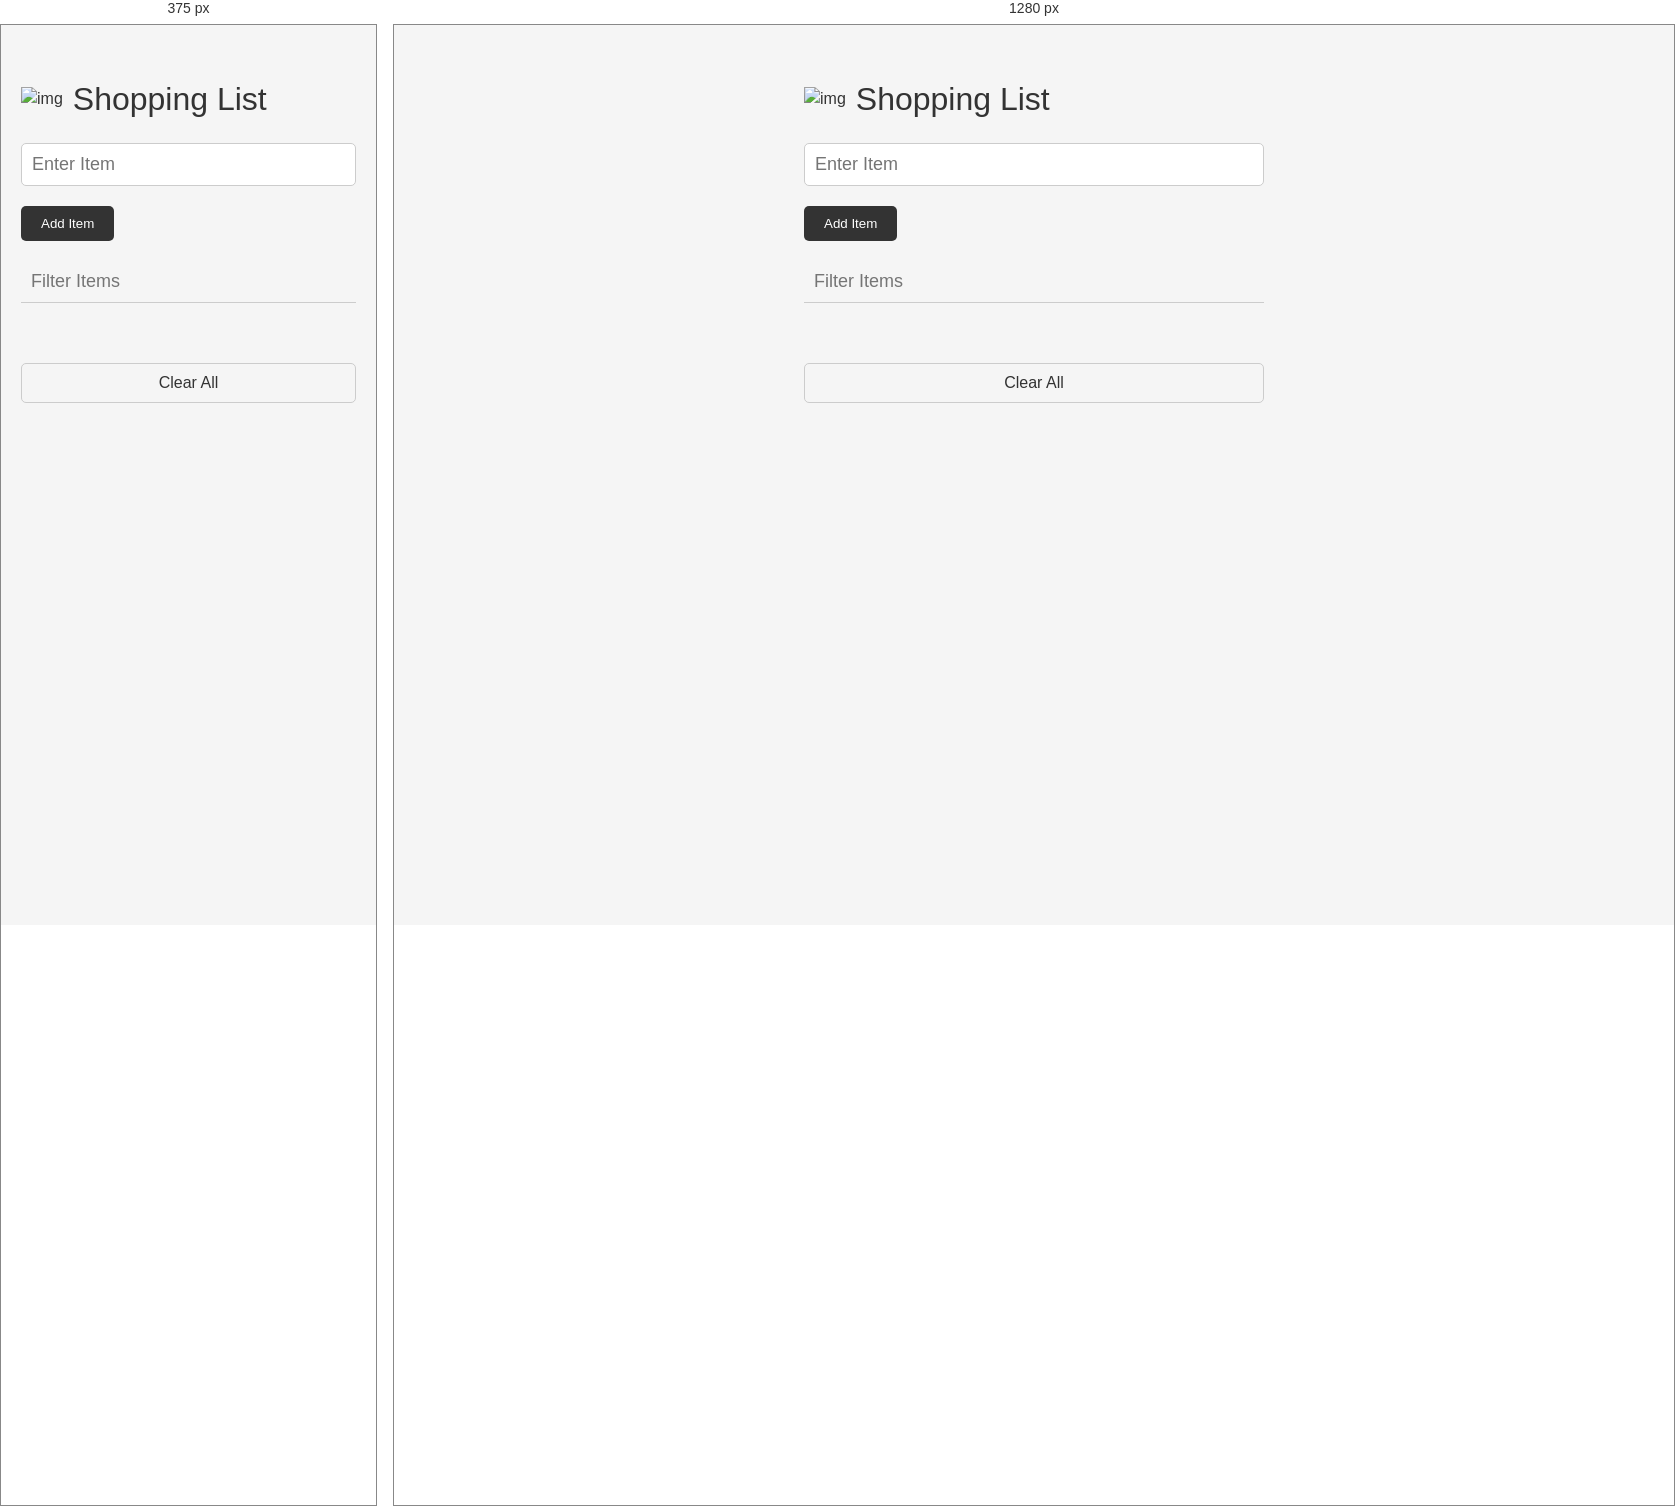
Rendered at 375 px and 1280 px, left to right.

<!-- file: index.html -->
<!DOCTYPE html>
<html lang="en">
  <head>
    <meta charset="UTF-8" />
    <meta http-equiv="X-UA-Compatible" content="IE=edge" />
    <meta name="viewport" content="width=device-width, initial-scale=1.0" />
    <link
      rel="stylesheet"
      href="https://cdnjs.cloudflare.com/ajax/libs/font-awesome/6.1.2/css/all.min.css"
      integrity="sha512-1sCRPdkRXhBV2PBLUdRb4tMg1w2YPf37qatUFeS7zlBy7jJI8Lf4VHwWfZZfpXtYSLy85pkm9GaYVYMfw5BC1A=="
      crossorigin="anonymous"
      referrerpolicy="no-referrer"
    />
    <link rel="stylesheet" href="css/style.css" />
    <title>Shopping List</title>
  </head>
  <body>
    <div class="container">
      <header>
        <img src="images/note.png" alt="img" />
        <h1>Shopping List</h1>
      </header>
      <form id="item-form">
        <div class="form-control">
          <input
            type="text"
            class="form-input"
            id="item-input"
            name="item"
            placeholder="Enter Item"
          />
        </div>

        <div class="form-control">
          <button type="submit" class="btn">
            <i class="fa-solid fa-plus"></i> Add Item
          </button>
        </div>
      </form>

      <div class="filter">
        <input
          type="text"
          class="form-input-filter"
          id="filter"
          placeholder="Filter Items"
        />
      </div>

      <ul id="item-list" class="items"></ul>

      <button id="clear" class="btn-clear">Clear All</button>
    </div>

    <script src="js/app.js"></script>
  </body>
</html>


/* @media block from style.css */
@media (max-width: 500px) {
  .items li {
    width: 100%;
  }

  .modal-content {
    width: 90%;
  }
}